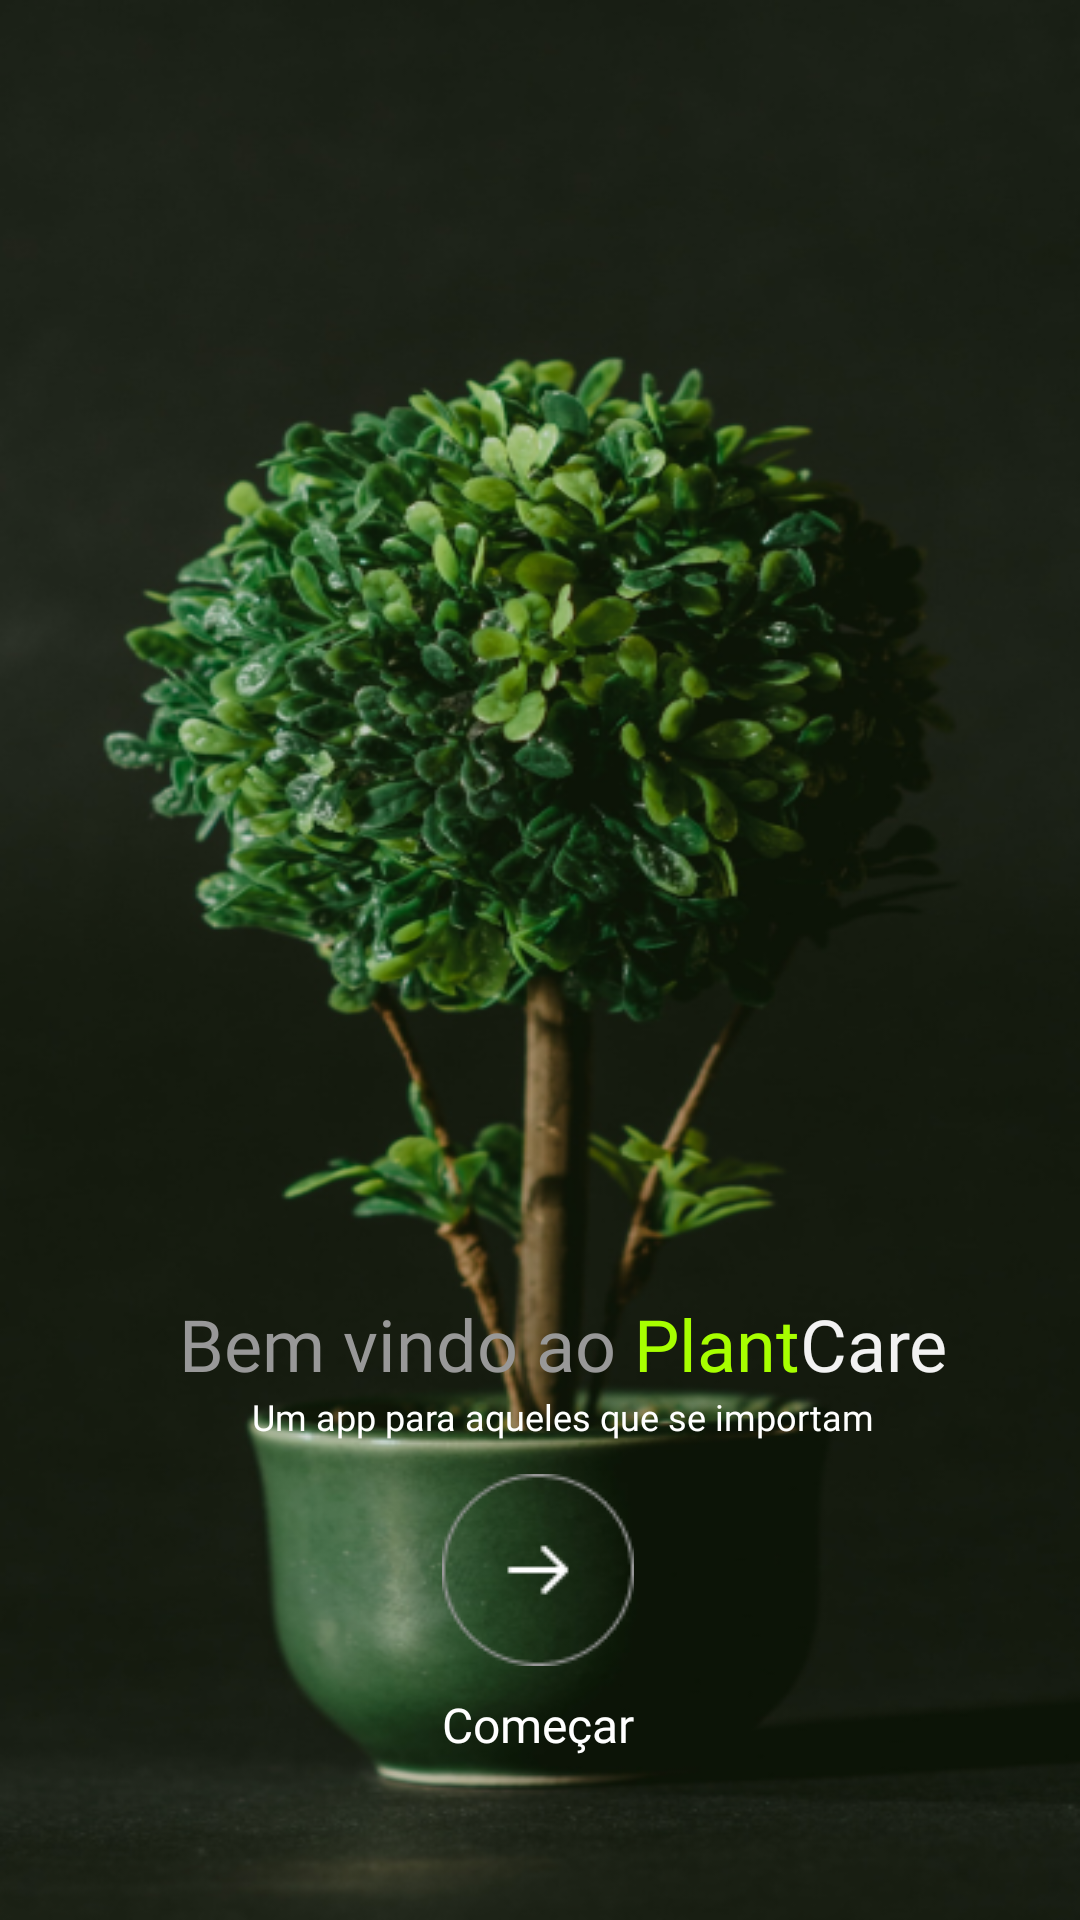

This screen was rendered from an Android layout file. Write that file and the resources it references.
<!-- AndroidManifest.xml: application theme Theme.AppPlantinhas -->
<!-- res/layout/activity_start.xml -->
<?xml version="1.0" encoding="utf-8"?>
<androidx.constraintlayout.widget.ConstraintLayout xmlns:android="http://schemas.android.com/apk/res/android"
    xmlns:app="http://schemas.android.com/apk/res-auto"
    xmlns:tools="http://schemas.android.com/tools"
    android:layout_width="match_parent"
    android:layout_height="match_parent"
    android:background="@drawable/bg_2"
    tools:context=".activities.StartActivity">

    <TextView
        android:id="@+id/textView"
        android:layout_width="wrap_content"
        android:layout_height="wrap_content"
        android:layout_marginBottom="176dp"
        android:fontFamily="@font/handvetica_neue"
        android:text="Bem vindo ao"
        android:textColor="@color/gray1"
        android:textSize="24sp"
        app:layout_constraintBottom_toBottomOf="parent"
        app:layout_constraintEnd_toEndOf="parent"
        app:layout_constraintHorizontal_bias="0.279"
        app:layout_constraintStart_toStartOf="parent" />

    <TextView
        android:id="@+id/textView2"
        android:layout_width="wrap_content"
        android:layout_height="wrap_content"
        android:fontFamily="@font/handvetica_neue"
        android:text=" Plant"
        android:textColor="@color/decorative_green"
        android:textSize="24sp"
        app:layout_constraintStart_toEndOf="@+id/textView"
        app:layout_constraintTop_toTopOf="@+id/textView" />

    <TextView
        android:id="@+id/textView3"
        android:layout_width="wrap_content"
        android:layout_height="wrap_content"
        android:fontFamily="@font/handvetica_neue"
        android:text="Care"
        android:textColor="@color/white1"
        android:textSize="24sp"
        app:layout_constraintBottom_toBottomOf="@+id/textView2"
        app:layout_constraintStart_toEndOf="@+id/textView2"
        app:layout_constraintTop_toTopOf="@+id/textView2" />

    <TextView
        android:id="@+id/textView4"
        android:layout_width="wrap_content"
        android:layout_height="wrap_content"
        android:fontFamily="@font/handvetica_neue"
        android:text="Um app para aqueles que se importam"
        android:textColor="@color/white"
        android:textSize="12dp"
        app:layout_constraintEnd_toEndOf="@+id/textView3"
        app:layout_constraintStart_toStartOf="@+id/textView"
        app:layout_constraintTop_toBottomOf="@+id/textView2" />


    <androidx.constraintlayout.widget.ConstraintLayout
        android:id="@+id/constraintStart"
        android:layout_width="70dp"
        android:layout_height="95dp"
        app:layout_constraintBottom_toBottomOf="parent"
        app:layout_constraintEnd_toEndOf="parent"
        app:layout_constraintHorizontal_bias="0.498"
        app:layout_constraintStart_toStartOf="parent"
        app:layout_constraintTop_toBottomOf="@+id/textView4"
        app:layout_constraintVertical_bias="0.172">

        <ImageButton
            android:id="@+id/btnCircle"
            android:layout_width="wrap_content"
            android:layout_height="wrap_content"
            android:background="@android:color/transparent"
            app:layout_constraintEnd_toEndOf="@+id/constraintStart"
            app:layout_constraintStart_toStartOf="@+id/constraintStart"
            app:layout_constraintTop_toTopOf="@+id/constraintStart"
            app:srcCompat="@drawable/circulo_avancar" />

        <ImageButton
            android:id="@+id/btnArrow"
            android:layout_width="wrap_content"
            android:layout_height="wrap_content"
            android:background="@android:color/transparent"
            app:layout_constraintBottom_toBottomOf="@+id/btnCircle"
            app:layout_constraintEnd_toEndOf="@+id/btnCircle"
            app:layout_constraintStart_toStartOf="@+id/btnCircle"
            app:layout_constraintTop_toTopOf="@+id/btnCircle"
            app:srcCompat="@drawable/arrow_right" />

        <TextView
            android:id="@+id/tvStart"
            android:layout_width="wrap_content"
            android:layout_height="wrap_content"
            android:layout_marginTop="8dp"
            android:fontFamily="@font/handvetica_neue"
            android:text="Começar"
            android:textColor="@color/white"
            android:textSize="16sp"
            app:layout_constraintBottom_toBottomOf="@+id/constraintStart"
            app:layout_constraintEnd_toEndOf="@+id/btnCircle"
            app:layout_constraintStart_toStartOf="@+id/btnCircle"
            app:layout_constraintTop_toBottomOf="@+id/btnCircle" />

    </androidx.constraintlayout.widget.ConstraintLayout>
</androidx.constraintlayout.widget.ConstraintLayout>
<!-- resources referenced by this layout -->
<resources>
  <color name="decorative_green">#a7ff00</color>
  <color name="gray1">#989898</color>
  <color name="white">#FFFFFFFF</color>
  <color name="white1">#f2f2f2</color>
  <!-- drawable arrow_right: png bitmap (drawable, 221 bytes) -->
  <!-- drawable bg_2: png bitmap (drawable, 288796 bytes) -->
  <!-- drawable circulo_avancar: png bitmap (drawable, 1317 bytes) -->
  <style name="Theme.AppPlantinhas" parent="Theme.MaterialComponents.DayNight.NoActionBar">
          
          <item name="colorPrimary">@color/purple_500</item>
          <item name="colorPrimaryVariant">@color/purple_700</item>
          <item name="colorOnPrimary">@color/white</item>
          
          <item name="colorSecondary">@color/teal_200</item>
          <item name="colorSecondaryVariant">@color/teal_700</item>
          <item name="colorOnSecondary">@color/black</item>
          
          <item name="android:statusBarColor" tools:targetApi="l">#101014</item>
          
      </style>
  <color name="purple_500">#FF6200EE</color>
  <color name="purple_700">#FF3700B3</color>
  <color name="teal_200">#FF03DAC5</color>
  <color name="teal_700">#FF018786</color>
  <color name="black">#FF000000</color>
</resources>
